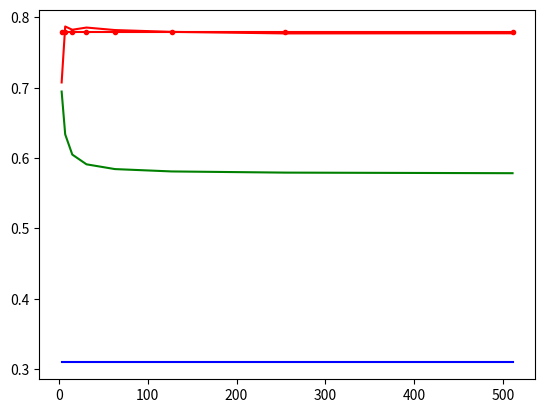

Write the Python code that produced this figure.

import numpy as np
from scipy.linalg import circulant as circ
from scipy.signal import max_len_seq as mls
from scipy.linalg import hankel
from math import sqrt, exp, pi, log
import matplotlib.pyplot as pl
import scipy.integrate as integrate
import sys
from numpy.random import chisquare
import random
from scipy.linalg import dft
from scipy.integrate import quad


generatePPlots = False
test = False
test2 = False
compareChiSquare = False
testFixedVariance = False
plotMILargeN = True

def circhank(x):
    return np.flip(circ(x),0)

def getCenteredVector(p, n):
    return np.random.binomial(1, p, n)/sqrt(p*(1-p)) - np.ones(n)*(p/sqrt(p*(1-p)))


def getCenteredVectorOld(p, n):
    returnList = []

    for _ in range(n):
        r = random.random()
        if r < p:
            returnList.append(sqrt(1-p)/sqrt(p))
        else:
            returnList.append(sqrt(p)/sqrt(1-p))

    return np.array(returnList)

def EWIntegrandMaker(i, w, p):
    def EWIntegrand(x):
#        eigPart = (p*(1-p)*x*x)/(2*w*i)
        eigPart = (p*(1-p)*x*x)/(2*w)
        expPart = abs(x)*exp(-x/2)/2

        return log(eigPart + 1, 2)*expPart
#        return x*expPart

    return EWIntegrand

def EW(i, w, p):
    return quad(EWIntegrandMaker(i, w, p), 0, np.inf)[0]

def oldEWIntegrandMaker(J, W, p):
    def oldEWIntegrand(x):
#        eigPart = (p*(1-p)*x*x)/(2*w*i)
        eigPart = abs(x)*exp(-x**2)
        expPart = (p*(1-p))*x**2

        alpha = 1 / (W + p*J)


        return log(alpha*expPart+1)*eigPart
#        return x*expPart

    return oldEWIntegrand

def oldEW(J, W, p):
    return 2*quad(oldEWIntegrandMaker(J, W, p), 0, np.inf)[0]

def newEWIntegrandMaker(J, W, p):
    def newEWIntegrand(x):
#        eigPart = (p*(1-p)*x*x)/(2*w*i)
        eigPart = x**2
        expPart = (p*(1-p))*abs(x)*exp(-x**2)

        alpha = 1 / (W + p*J)


        return alpha*eigPart*expPart
#        return x*expPart

    return newEWIntegrand

def newEW(J, W, p):
    alpha = 1 / (W + p*J)

    print("hi", alpha*p*(1-p))
    print("ho", 2*quad(newEWIntegrandMaker(J, W, p), 0, np.inf)[0])


    return 2*quad(newEWIntegrandMaker(J, W, p), 0, np.inf)[0] + log(alpha*p**2 + 1)


def chisquareAverage(numSamples=100000):
    runningSum = 0

    for _ in range(numSamples):
        runningSum += chisquare(2)

    return runningSum/numSamples

def empiricalEW(i, w, p, numSamples=1000):
    runningSum = 0

    for _ in range(numSamples):

        x = chisquare(2)

        eigPart = (p*(1-p)*x*x)/(2*w)

        runningSum += log(eigPart + 1, 2)

    return runningSum/numSamples

def empiricalEWFromMat(n, w, p, numSamples=500):
    runningSum = 0

    mat = getRandomCircMat(n, p)
    e = np.linalg.eig(mat)[0]


#    print [np.absolute(i) for i in e]

    for _ in range(numSamples):

        eigIndex = random.randint(1, n-1)

        x = np.absolute(e[eigIndex])

        eigPart = (x*x)/(w)

        runningSum += log(eigPart + 1, 2)

    return runningSum/numSamples

def MISumWithRealEigenvalues(mat, n, w, p):
    e = np.linalg.eig(mat)[0]

    runningSum = 0

    firstEigValue = log(e[0]**2/w + 1, 2)/n

    print(firstEigValue)

    runningSum += firstEigValue

    for i in range(1, n):
        runningSum += log(np.absolute(e[i])**2/w + 1, 2)/n
        if i % 100 == 0:
            print(runningSum)

    return runningSum

def MISum(n, w, p):
    runningSum = 0

    firstEigValue = log((p*sqrt(n))**2/w + 1, 2)/n
#    print firstEigValue

    runningSum += firstEigValue

    for i in range(2, int(n/2)):
        runningSum += 2*EW(i,w,p)/n
#        if i % 50 == 0:
#            print runningSum

    return runningSum

def newMISum(n, w, p):
    runningSum = 0

    firstEigValue = p*sqrt(n)**2/w
#    print firstEigValue

    runningSum += firstEigValue

    for i in range(2, int(n/2)):
        runningSum += 2*EW(i,w,p)
#        if i % 50 == 0:
#            print runningSum

    return runningSum

def getRandomCircMat(n, p):
    s = np.random.binomial(1,p,n)
    c = circ(s)

    normalizedC = c/sqrt(n)

    return normalizedC

def getMI(mat, n, w, p):
    combinedMat = np.dot(mat, np.transpose(mat))/w + np.identity(n)

    return np.linalg.slogdet(combinedMat)[1]/(n*log(2))

def getAverageRandomMI(n, w, p, numSamples=10):
    runningSum = 0

    for _ in range(numSamples):
        mat = getRandomCircMat(n, p)
        runningSum += getMI(mat, n, w, p)

    return runningSum / numSamples


def mean(l):
    return sum(l) / len(l)

def variance(l):
    m = mean(l)
    return mean([(i - m)**2 for i in l])

def Fw(w):
    alpha = sqrt(4*p*(1-p))/2
    return abs(w/alpha) * 1/alpha * exp(-(w/alpha)**2)

def estimateVarianceOfTotal(Q, numSamples=1000):
    samples = []

    for _ in range(numSamples):
        x = np.random.multivariate_normal(np.zeros(Q.shape[0]), Q)
        samples.append(sum(x))

    return np.var(np.array(samples))

def getOldMI(J, W, n, p):
    firstRowA = np.random.binomial(1,p, size=n)
    A = circ(firstRowA)

    alpha = 1/(W+p*J)



    firstMat = np.dot(A, np.transpose(A))


    overallMat = alpha*firstMat/n + np.identity(n)
#    overallMat = n/W*1/(W+p*J)*firstMat/n**2 + np.identity(n)

    return np.linalg.slogdet(overallMat)[1]

def getNewMI(J, W, n, p):

    firstRowA = np.random.binomial(1,p, size=n)
    A = circ(firstRowA)

    alpha = 1/(W+p*J)

    firstMat = np.dot(A, np.transpose(A))

    overallMat = alpha*firstMat/n**2 + np.identity(n)
#    overallMat = n/W*1/(W+p*J)*J/n*firstMat/n**2 + np.identity(n)

    return np.linalg.slogdet(overallMat)[1]

def getNewMISpectrallyFlat(J, W, n, p):

#    assert (floor(log(n, 2) + 1) == log(n, 2) + 1):

    firstRowA = mls(int(log(n, 2) + 1))[0]

    print(firstRowA.astype(float))

    A = circ(firstRowA.astype(float))

    eigs = [abs(i) for i in np.linalg.eig(A)[0]]


    alpha = 1/(W+p*J)

    firstMat = np.dot(A, np.transpose(A))

    overallMat = alpha*firstMat/n**2 + np.identity(n)

#    pl.matshow(overallMat)
#    pl.show()
#    overallMat = n/W*1/(W+p*J)*J/n*firstMat/n**2 + np.identity(n)


    return np.linalg.slogdet(overallMat)[1]


def getSimNewMI(J, W, n):
    # worry about J later

    return newMISum(W, n, 0.5)

#def mutualInfoValue(p, numSamples):
#    for

if test:
    i = 2
    w = 0.01 # 20 dB SNR
    p = 0.5

    print(empiricalEW(i, w, p))
    print(EW(i, w, p))
    print(chisquareAverage())

if test2:
    n = 1000
    i = 2
    w = 0.01 # 20 dB SNR
    p = 0.2

    mat = getRandomCircMat(n, p)

#    print MISumWithRealEigenvalues(mat, n, w, p)
#    print MISum(n, w, p)

    print(EW(i, w, p))
    print(empiricalEW(i, w, p))
    print(empiricalEWFromMat(n, w, p))

if generatePPlots:
    n = 200
    w = 0.01 # 20 dB SNR

    ps = []
    misSim = []
    misAna = []

    for p in np.linspace(0, 1, 10):
        ps.append(p)
        misSim.append(getAverageRandomMI(n, w, p))
        misAna.append(MISum(n, w, p))

    print(ps)
    print(misSim)
    print(misAna)

    pl.plot(ps, misSim, "b-")
    pl.plot(ps, misAna, "r-")
    pl.show()

    sys.exit()

if compareChiSquare:

    n = 1000
    p = 0.5

#    s = (np.random.binomial(1,p,n)*2 - np.ones(n))
    s = getCenteredVector(p, n)

    print(mean(s))
    print(variance(s))



#    print s
    c = circ(s)
    normalizedC = c/sqrt(n)


    print(normalizedC)

    dftMat = dft(n)/sqrt(n)
    diagC = np.dot(np.dot(np.conj(dftMat), normalizedC), dftMat)

    print(diagC)

    diagDiagC = np.diagonal(diagC)

    pl.plot(np.multiply(np.conjugate(diagDiagC), diagDiagC))
    pl.show()

    pl.matshow(np.real(diagC))
    pl.show()

#    sys.exit()
#    h = circhank(s)
#    normalizedH = h/sqrt(n)

    e1 = np.linalg.eig(normalizedC)
#    e2 = np.linalg.eig(normalizedH)

#    print e1[0]
#    print e2[0]


#    x1 = sorted(np.multiply(e1[0], np.conjugate(e1[0])))
#    x2 = sorted(np.multiply(e2[0], np.conjugate(e2[0])))
    x1 = np.multiply(e1[0], np.conjugate(e1[0]))
#    x2 = np.multiply(e2[0], np.conjugate(e2[0]))
#    print x1

    x3 = chisquare(2, int((n-1)/2))

#    print x3.shape

    x3 = sorted(np.repeat(x3, 2))

#    print x3

    pl.plot(x1[:-1], "b-")
#    pl.plot(x2[:-1], "r-")
#    pl.plot(x3, "g-")
    pl.show()

    sys.exit()

if testFixedVariance:

    variances = []

    interestingNs = list(range(2, 30))

    for n in interestingNs:
#        scaling = 1/log(n)
#        scaling = 100
        scaling = 1

        print(n)

        D = np.diag(np.array([1/(i+1) for i in range(n)]))

        Q = scaling *1/n**2 *np.dot(np.dot(dft(n), D), np.transpose(dft(n)))
#        Q = np.identity(n)
#        Q = D

        variances.append(estimateVarianceOfTotal(Q))

    pl.plot(interestingNs, variances)
    pl.show()

if plotMILargeN:
    newMIs = []
    newMISFs = []
    oldMIs = []
    simNewMIs = []
    simOldMIs = []
    newnewMISFs = []

    J = 1
    W = 0.01
    p = 0.8

    alpha = 1/(W + p*J)

#    xAxis = range(200, 500, 25)
    xAxis = [2**i - 1 for i in range(2,10)]

#    numSamples = 10

    for n in xAxis:
        newMI = sum([getNewMI(J, W, n, p) for _ in range(10)])/10
        newMISF = getNewMISpectrallyFlat(J, W, n, p)
#        newMI = getNewMI(J, W, n, p)
#        oldMI = getOldMI(J, W, n, p)
        simNewMI = newEW(J, W, p)

        simpleFormula = log(p**2/4*alpha + 1, 2) + p*(1-p)/4*alpha


#        simOldMI = oldEW(J, W, p)



#        print simNewMI, simOldMI

    #    print n, oldMI, newMI

        newnewMISFs.append(simpleFormula)

        newMIs.append(newMI)
        newMISFs.append(newMISF)
#        oldMIs.append(oldMI/n)
        simNewMIs.append(simNewMI)
#        simOldMIs.append(simOldMI)


    pl.plot(xAxis, newMIs, "r-")
    pl.plot(xAxis, newMISFs, "g-")
    pl.plot(xAxis, newnewMISFs, "b-")
#    pl.plot(xAxis, oldMIs, "b-")
    pl.plot(xAxis, simNewMIs, color='r', marker='.')
#    pl.plot(xAxis, simOldMIs, color='b', marker='.')
    pl.show()

if False:

    n = 100
    s = mls(10)

    print(np.linalg.det(circ(s)))


if False:

    n = 300
    p = 0.5
    w = 0.2

    sums = []

    for p in np.linspace(0.5, 1.0, 100):

        s = np.random.binomial(1,p,n)
        c = circhank(s)

        normalizedC = c/sqrt(n)
    #    normalizedC = c/n

        e = np.linalg.eig(normalizedC)[0]
        sumLogEigs = 0
        for eig in e:
            sumLogEigs += log(eig*eig/w + 1, 2)

        sums.append(sumLogEigs)

    pl.plot(np.linspace(0.5, 1.0, 100), sums)
    pl.show()

    sys.exit()

    #print e

    x, bins = np.histogram(e[1:], bins=10, range=[-1, 1])

    #print x
    #print bins

    pl.plot([i/100 for i in range(-200, 200)], [Fw(w/100) for w in range(-200, 200)])
    pl.hist(e, bins=50, normed=1, range=[-1,1])
    pl.show()

    print(integrate.quad(Fw, float("-Inf"), float("Inf")))


    #print s
    #print c
    #print e
